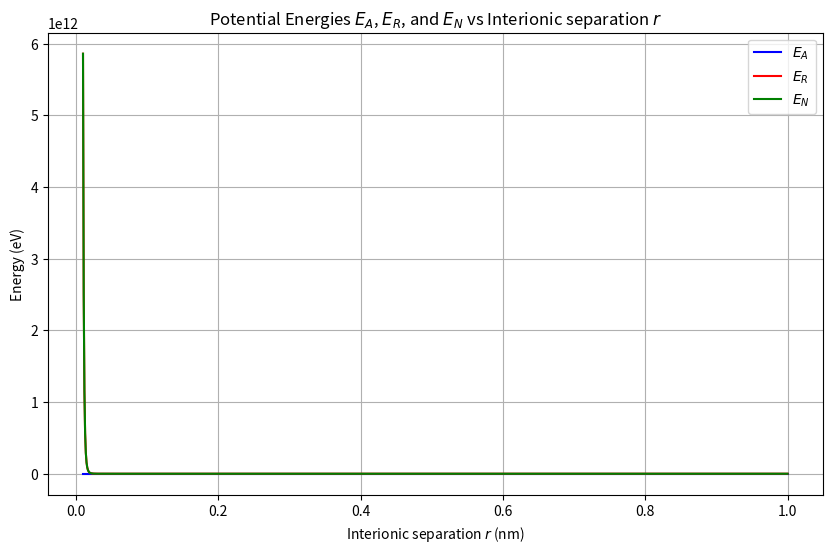

This figure's Python source:
import numpy as np
import matplotlib.pyplot as plt 




# Define the range for r
r = np.linspace(0.01, 1.0, 1000)  # Avoid division by zero 

# Given expressions
E_A = 1.436 / r
E_R = 5.86e-6 / r**9
E_N = E_A + E_R

# Plotting the functions
plt.figure(figsize=(10, 6))
plt.plot(r, E_A, label='$E_A$', color='blue')
plt.plot(r, E_R, label='$E_R$', color='red')
plt.plot(r, E_N, label='$E_N$', color='green')

# Adding labels and legend
plt.xlabel('Interionic separation $r$ (nm)')
plt.ylabel('Energy (eV)')
plt.title('Potential Energies $E_A$, $E_R$, and $E_N$ vs Interionic separation $r$')
plt.legend()
plt.grid(True)
plt.show()